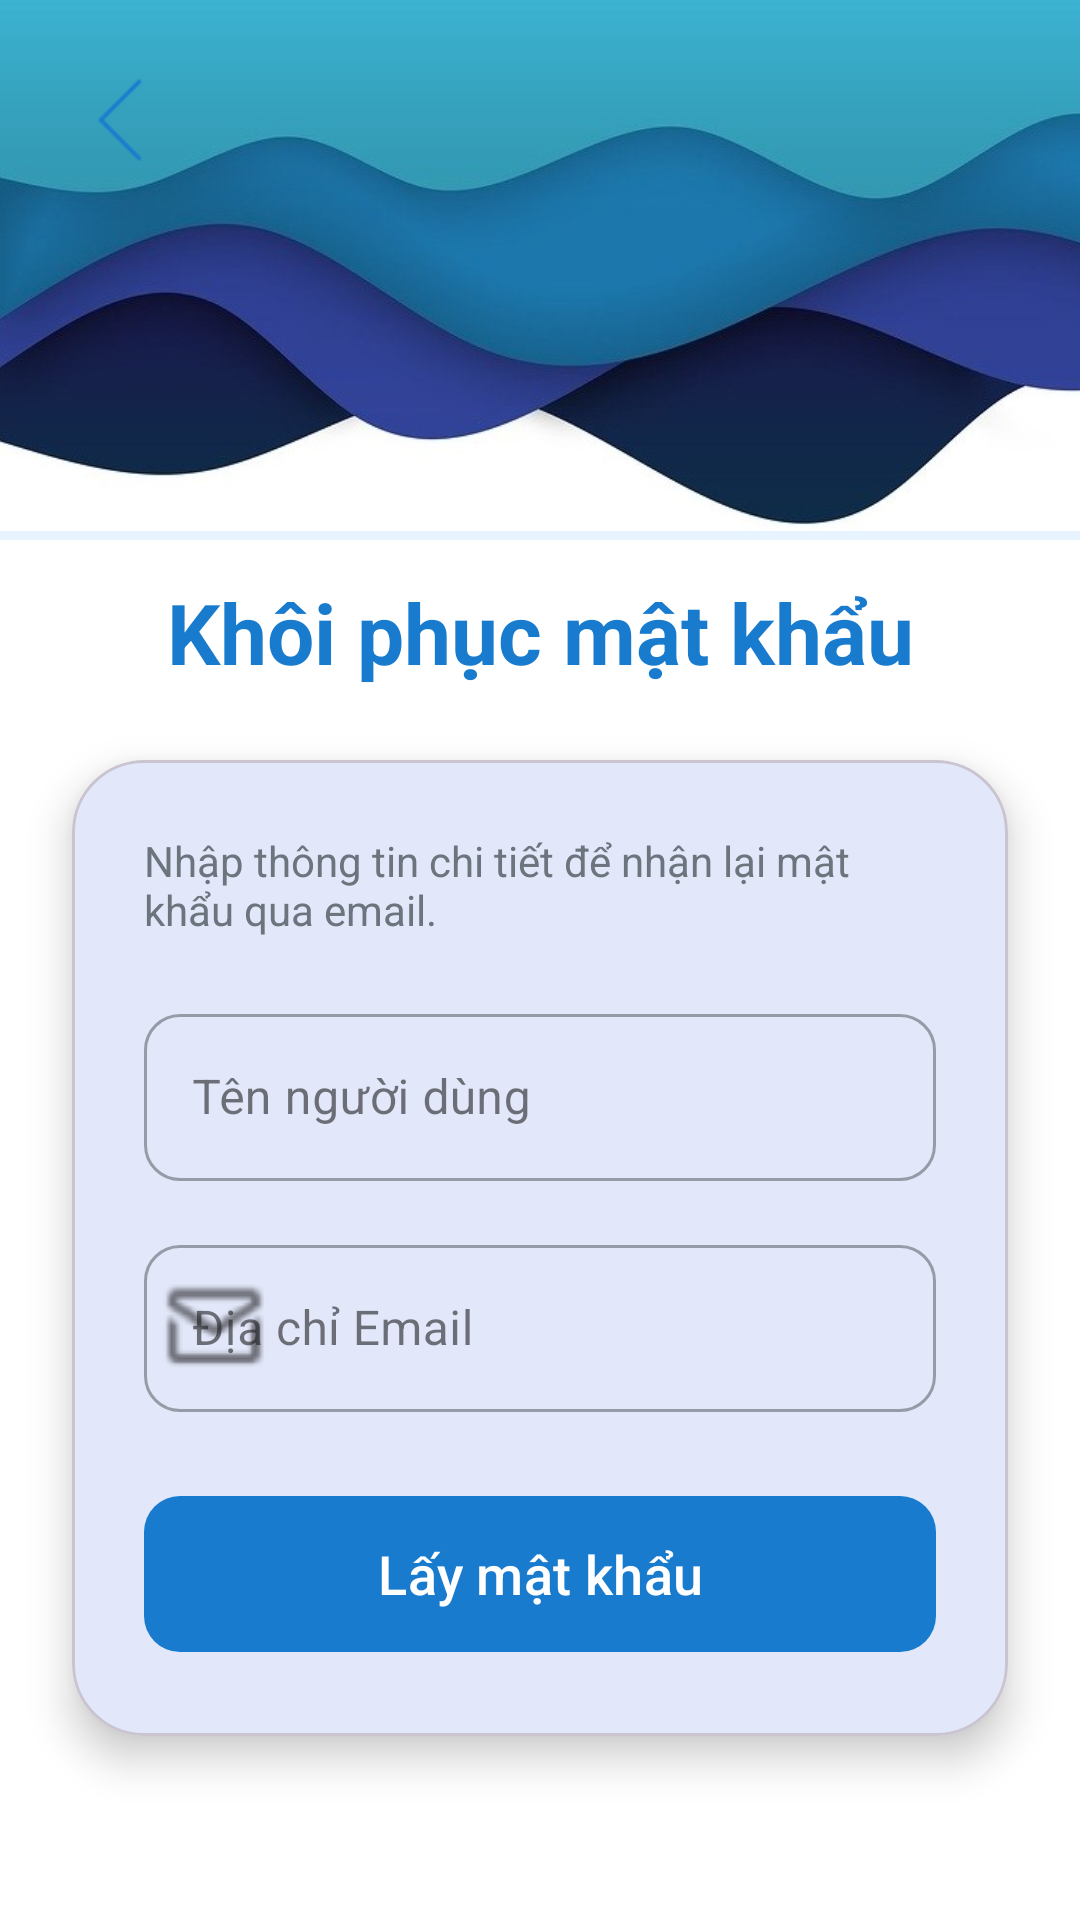

This screen was rendered from an Android layout file. Write that file and the resources it references.
<!-- AndroidManifest.xml: application theme Theme.FinalProject -->
<!-- res/layout/activity_forgot.xml -->
<?xml version="1.0" encoding="utf-8"?>
<androidx.constraintlayout.widget.ConstraintLayout xmlns:android="http://schemas.android.com/apk/res/android"
    xmlns:app="http://schemas.android.com/apk/res-auto"
    xmlns:tools="http://schemas.android.com/tools"
    android:layout_width="match_parent"
    android:layout_height="match_parent"
    android:background="#FFFFFF"
    android:padding="0dp"
    tools:context=".activities.ForgotActivity">

    

    
    <View
        android:id="@+id/viewHeader"
        android:layout_width="match_parent"
        android:layout_height="180dp"
        android:background="#E7F3FF"
        app:layout_constraintTop_toTopOf="parent"
        tools:layout_editor_absoluteX="0dp" />

    <ImageView
        android:id="@+id/imageViewBackground"
        android:layout_width="412dp"
        android:layout_height="177dp"
        android:adjustViewBounds="true"
        android:scaleType="fitXY"
        android:src="@drawable/wel_screen"
        app:layout_constraintTop_toTopOf="parent" />

    <ImageButton
        android:id="@+id/imgLogin_Forgot"
        android:layout_width="48dp"
        android:layout_height="48dp"
        android:layout_marginStart="16dp"
        android:layout_marginTop="16dp"
        android:background="?attr/selectableItemBackgroundBorderless"
        android:padding="8dp"
        android:scaleType="centerInside"
        android:src="@drawable/forgot_back"
        app:layout_constraintStart_toStartOf="parent"
        app:layout_constraintTop_toTopOf="parent"
        app:tint="#187BCE" />

    <TextView
        android:id="@+id/tvWelcomeTitle"
        android:layout_width="wrap_content"
        android:layout_height="wrap_content"
        android:layout_marginTop="12dp"
        android:text="Khôi phục mật khẩu"
        android:textColor="#187BCE"
        android:textSize="28sp"
        android:textStyle="bold"
        app:layout_constraintEnd_toEndOf="parent"
        app:layout_constraintStart_toStartOf="parent"
        app:layout_constraintTop_toBottomOf="@+id/viewHeader" />

    <com.google.android.material.card.MaterialCardView
        android:layout_width="match_parent"
        android:layout_height="wrap_content"
        android:layout_margin="24dp"
        app:cardCornerRadius="24dp"
        app:cardElevation="8dp"
        app:layout_constraintTop_toBottomOf="@+id/tvWelcomeTitle">

        <LinearLayout
            android:layout_width="match_parent"
            android:layout_height="wrap_content"
            android:orientation="vertical"
            android:padding="24dp">

            <TextView
                android:layout_width="match_parent"
                android:layout_height="wrap_content"
                android:layout_marginBottom="20dp"
                android:text="Nhập thông tin chi tiết để nhận lại mật khẩu qua email."
                android:textColor="#6c757d"
                android:textSize="14sp" />

            <com.google.android.material.textfield.TextInputLayout
                style="@style/Widget.MaterialComponents.TextInputLayout.OutlinedBox"
                android:layout_width="match_parent"
                android:layout_height="wrap_content"
                android:hint="Tên người dùng"
                app:boxCornerRadiusBottomEnd="12dp"
                app:boxCornerRadiusBottomStart="12dp"
                app:boxCornerRadiusTopEnd="12dp"
                app:boxCornerRadiusTopStart="12dp"
                app:startIconDrawable="@drawable/wel_profile">

                <com.google.android.material.textfield.TextInputEditText
                    android:id="@+id/edt_username"
                    android:layout_width="match_parent"
                    android:layout_height="wrap_content"
                    android:inputType="textPersonName" />
            </com.google.android.material.textfield.TextInputLayout>

            <com.google.android.material.textfield.TextInputLayout
                style="@style/Widget.MaterialComponents.TextInputLayout.OutlinedBox"
                android:layout_width="match_parent"
                android:layout_height="wrap_content"
                android:layout_marginTop="16dp"
                android:hint="Địa chỉ Email"
                app:boxCornerRadiusBottomEnd="12dp"
                app:boxCornerRadiusBottomStart="12dp"
                app:boxCornerRadiusTopEnd="12dp"
                app:boxCornerRadiusTopStart="12dp"
                app:startIconDrawable="@drawable/forgot_mail">

                <com.google.android.material.textfield.TextInputEditText
                    android:id="@+id/edt_email"
                    android:layout_width="match_parent"
                    android:layout_height="wrap_content"
                    android:inputType="textEmailAddress" />
            </com.google.android.material.textfield.TextInputLayout>

            <com.google.android.material.button.MaterialButton
                android:id="@+id/btnGetpass"
                android:layout_width="match_parent"
                android:layout_height="60dp"
                android:layout_marginTop="24dp"
                android:text="Lấy mật khẩu"
                android:textAllCaps="false"
                android:textSize="18sp"
                app:cornerRadius="12dp" />

        </LinearLayout>
    </com.google.android.material.card.MaterialCardView>

</androidx.constraintlayout.widget.ConstraintLayout>
<!-- resources referenced by this layout -->
<resources>
  <!-- drawable forgot_back: png bitmap (drawable, 262 bytes) -->
  <!-- drawable forgot_mail: png bitmap (drawable, 1911 bytes) -->
  <!-- drawable wel_screen: png bitmap (drawable, 39303 bytes) -->
  <style name="Theme.FinalProject" parent="Base.Theme.FinalProject" />
  <style name="Base.Theme.FinalProject" parent="Theme.Material3.DayNight.NoActionBar">
          <item name="colorPrimary">#187BCE</item>
          <item name="colorSecondary">#535F70</item>
          <item name="android:statusBarColor">#187BCE</item>
      </style>
</resources>
